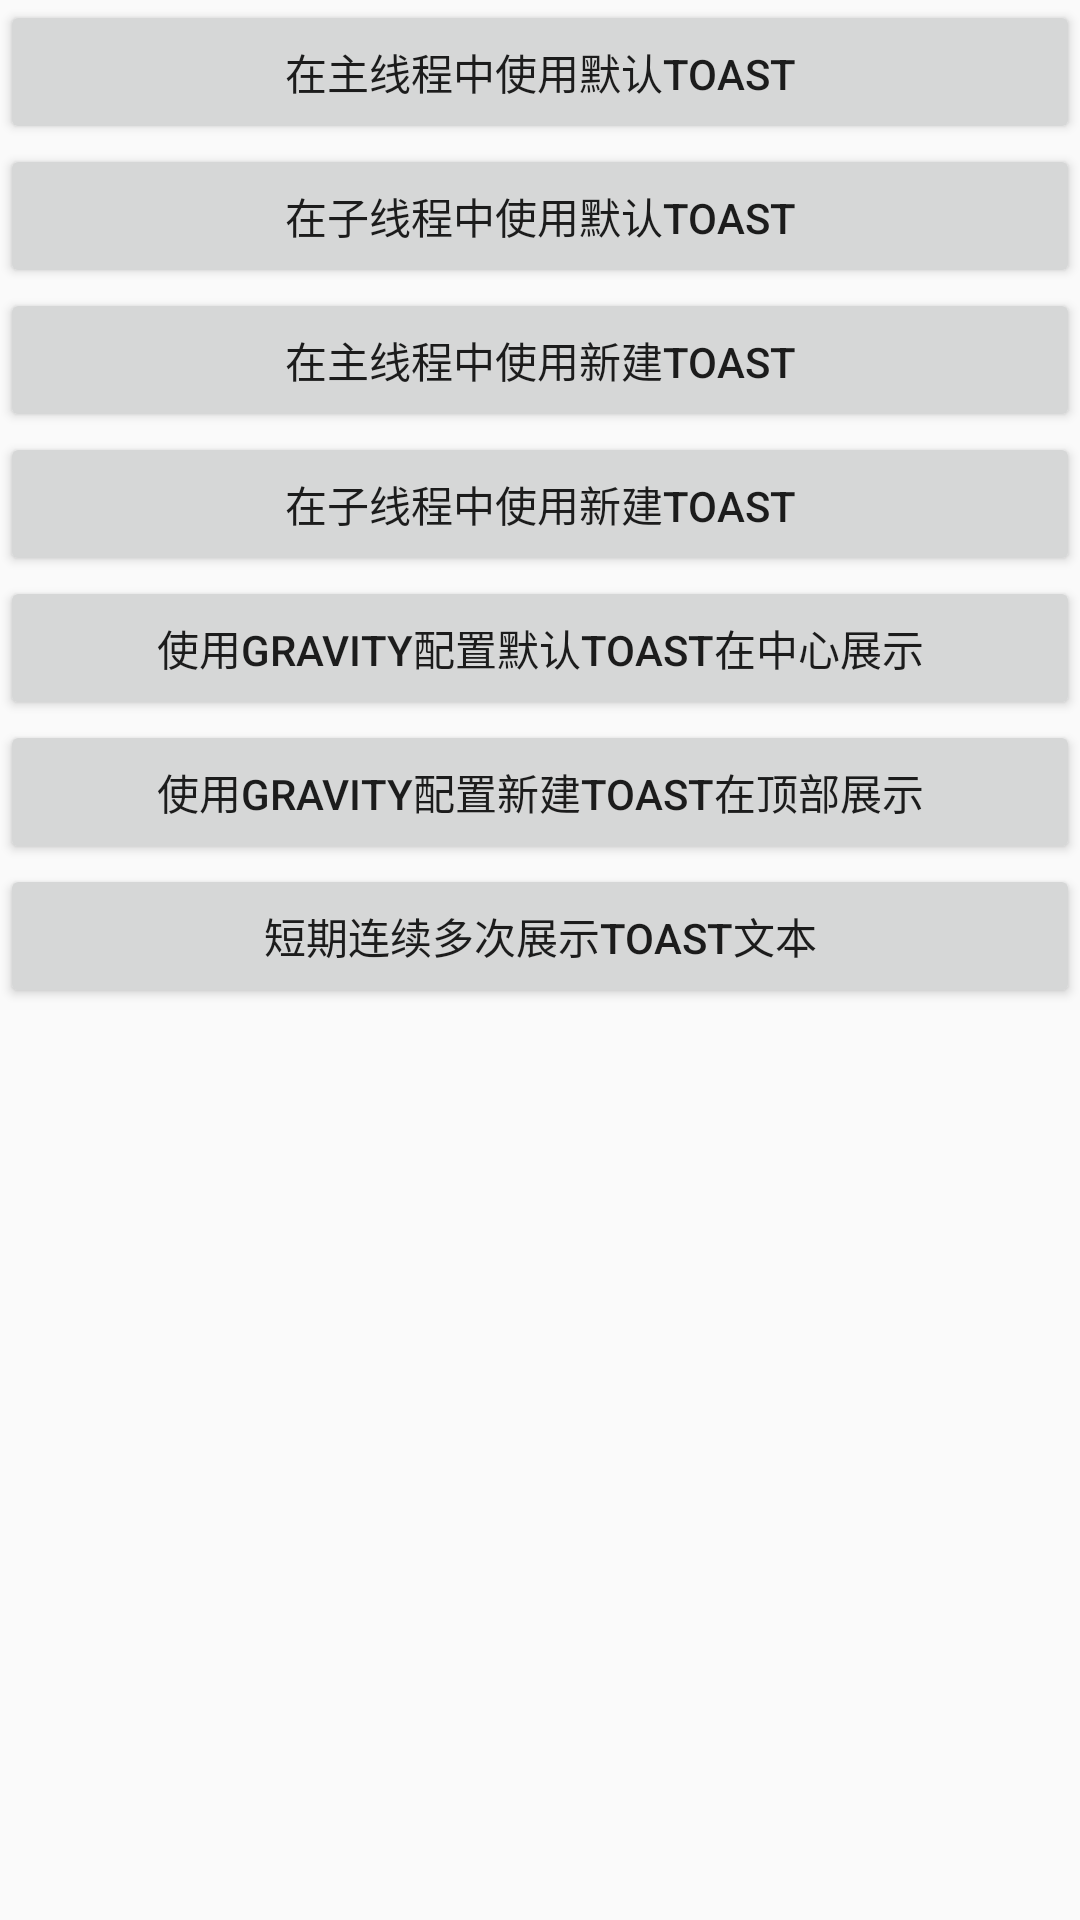

Write the Android layout XML for this screen, with the resource values it uses.
<!-- AndroidManifest.xml: application theme Theme.AppCompat.Light -->
<!-- res/layout/activity_easy_toast.xml -->
<?xml version="1.0" encoding="utf-8"?>
<LinearLayout xmlns:android="http://schemas.android.com/apk/res/android"
    android:orientation="vertical" android:layout_width="match_parent"
    android:layout_height="match_parent">

    <Button
        android:id="@+id/showOnMainThreadWithDefault"
        android:text="在主线程中使用默认Toast"
        android:layout_width="match_parent"
        android:layout_height="wrap_content" />

    <Button
        android:id="@+id/showOnSubThreadWithDefault"
        android:text="在子线程中使用默认Toast"
        android:layout_width="match_parent"
        android:layout_height="wrap_content" />

    <Button
        android:id="@+id/showOnMainThreadWithCreated"
        android:text="在主线程中使用新建Toast"
        android:layout_width="match_parent"
        android:layout_height="wrap_content" />

    <Button
        android:id="@+id/showOnSubThreadWithCreate"
        android:text="在子线程中使用新建Toast"
        android:layout_width="match_parent"
        android:layout_height="wrap_content" />

    <Button
        android:id="@+id/showDefaultCenterWithGravity"
        android:text="使用Gravity配置默认Toast在中心展示"
        android:layout_width="match_parent"
        android:layout_height="wrap_content" />

    <Button
        android:id="@+id/showCustomTopWithGravity"
        android:text="使用Gravity配置新建Toast在顶部展示"
        android:layout_width="match_parent"
        android:layout_height="wrap_content" />

    <Button
        android:id="@+id/showMultiTimeToast"
        android:text="短期连续多次展示toast文本"
        android:layout_width="match_parent"
        android:layout_height="wrap_content" />


</LinearLayout>
<!-- resources referenced by this layout -->
<resources>

</resources>
